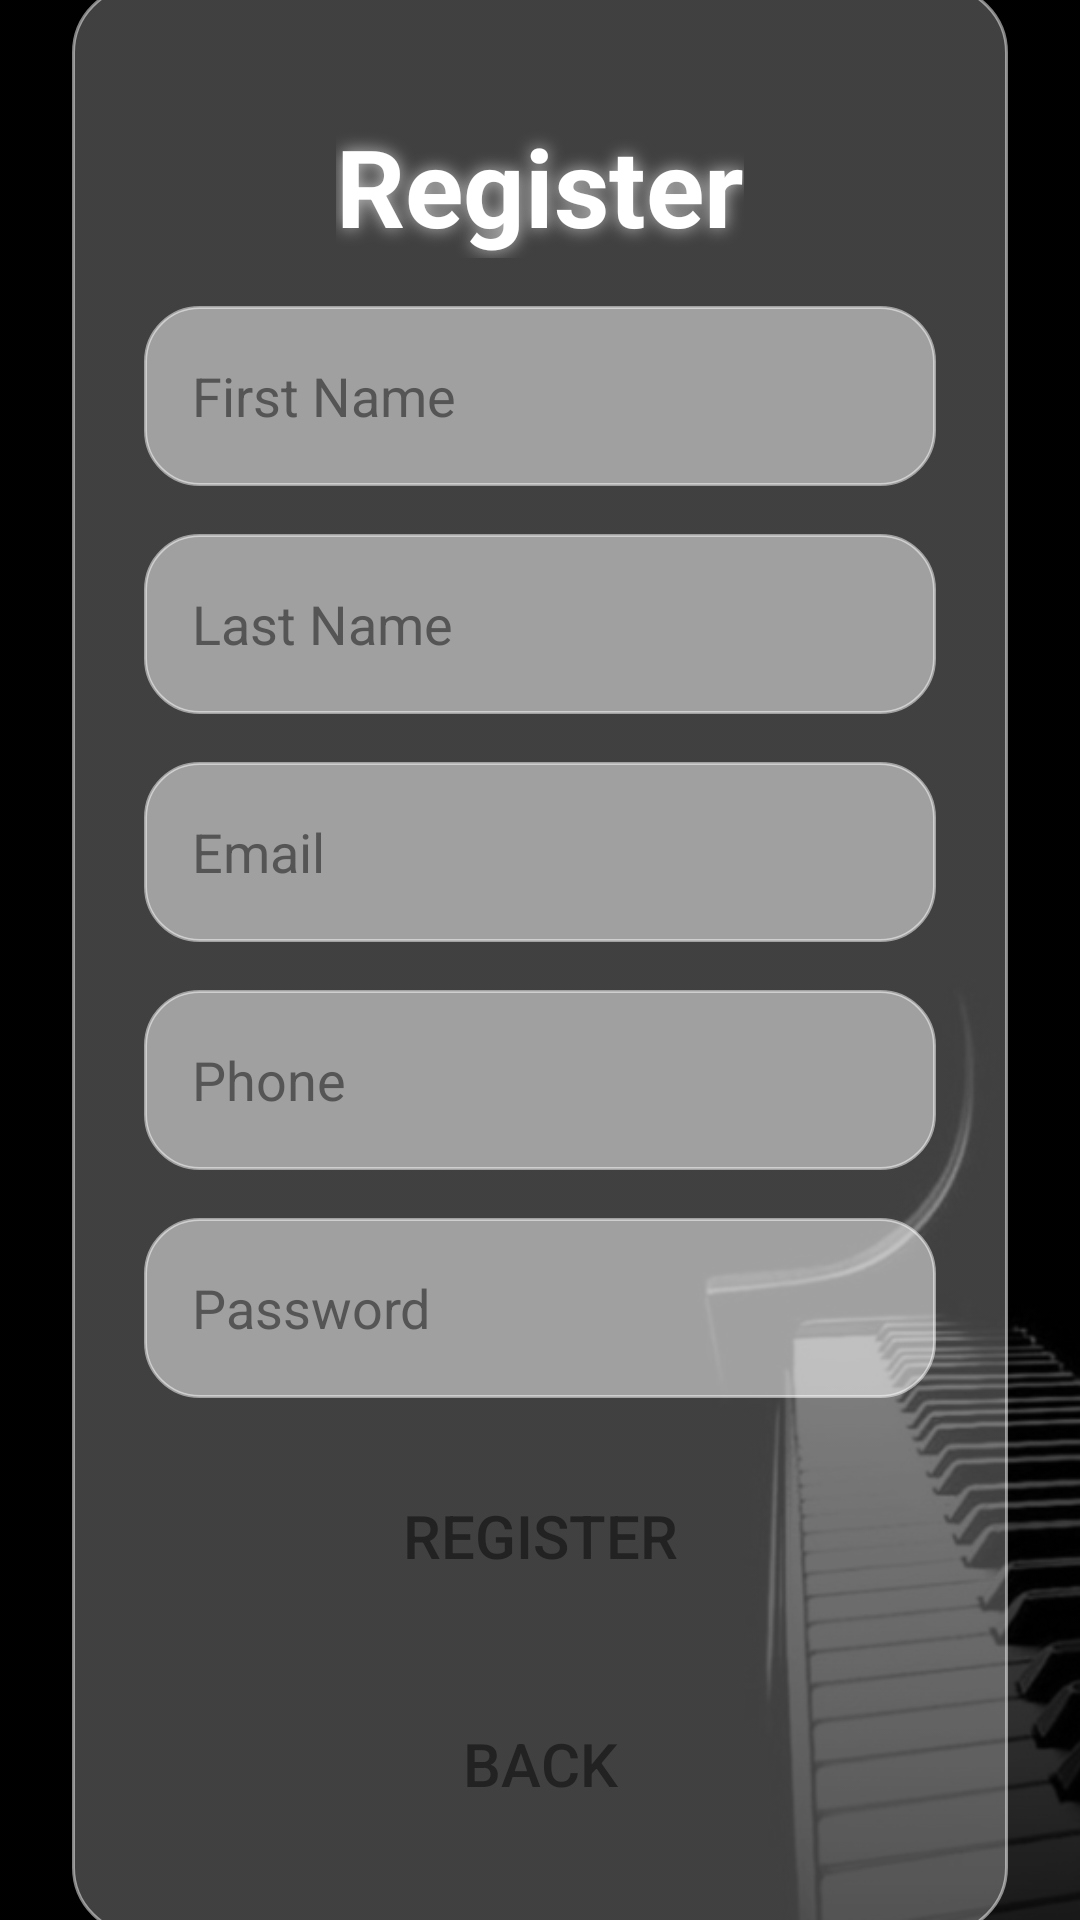

Reconstruct the res/layout file that produces this screen, plus the resources it refers to.
<!-- AndroidManifest.xml: application theme Theme.GeffenProject -->
<!-- res/layout/activity_register.xml -->
<?xml version="1.0" encoding="utf-8"?>
<androidx.constraintlayout.widget.ConstraintLayout xmlns:android="http://schemas.android.com/apk/res/android"
    xmlns:app="http://schemas.android.com/apk/res-auto"
    xmlns:tools="http://schemas.android.com/tools"
    android:id="@+id/main"
    android:layout_width="match_parent"
    android:layout_height="match_parent"
    tools:context=".Register">


    <FrameLayout xmlns:android="http://schemas.android.com/apk/res/android"
        android:layout_width="match_parent"
        android:layout_height="match_parent"
        android:background="#000000">

        
        <ImageView
            android:id="@+id/bgImage"
            android:layout_width="match_parent"
            android:layout_height="match_parent"
            android:src="@drawable/piano2"
            android:scaleType="centerCrop"
            android:alpha="0.5" />

        
        <ImageView
            android:layout_width="match_parent"
            android:layout_height="match_parent"
            android:src="@drawable/gradient_overlay"
            android:scaleType="fitXY" />

        
        <LinearLayout
            android:id="@+id/glassCard"
            android:layout_width="match_parent"
            android:layout_height="650dp"
            android:layout_margin="24dp"
            android:orientation="vertical"
            android:gravity="center"
            android:background="@drawable/glass_card"
            android:padding="24dp"
            android:layout_gravity="center">


            <TextView
                android:id="@+id/textView"
                android:layout_width="wrap_content"
                android:layout_height="wrap_content"
                android:text="Register"
                android:textSize="36sp"
                android:textStyle="bold"
                android:textColor="#FFFFFF"
                android:shadowColor="#B0FFFFFF"
                android:shadowDx="0"
                android:shadowDy="0"
                android:shadowRadius="14"
                android:gravity="center"
                android:layout_margin="16dp"
                />


            <EditText
                android:id="@+id/etFname"
                android:layout_width="match_parent"
                android:layout_height="60dp"
                android:hint="First Name"
                android:inputType="text"
                android:padding="16dp"
                android:background="@drawable/edit_text_background"
                android:textColor="#000000"
                android:textColorHint="#555555"
                android:layout_marginBottom="16dp"/>


            <EditText
                android:id="@+id/etLname"
                android:layout_width="match_parent"
                android:layout_height="60dp"
                android:hint="Last Name"
                android:inputType="text"
                android:padding="16dp"
                android:background="@drawable/edit_text_background"
                android:textColor="#000000"
                android:textColorHint="#555555"
                android:layout_marginBottom="16dp" />

            <EditText
                android:id="@+id/etEmail"
                android:layout_width="match_parent"
                android:layout_height="60dp"
                android:hint="Email"
                android:inputType="textEmailAddress"
                android:padding="16dp"
                android:background="@drawable/edit_text_background"
                android:textColor="#000000"
                android:textColorHint="#555555"
                android:layout_marginBottom="16dp" />

            <EditText
                android:id="@+id/etPhone"
                android:layout_width="match_parent"
                android:layout_height="60dp"
                android:hint="Phone"
                android:inputType="number"
                android:padding="16dp"
                android:background="@drawable/edit_text_background"
                android:textColor="#000000"
                android:textColorHint="#555555"
                android:layout_marginBottom="16dp" />


            <EditText
                android:id="@+id/etPassword"
                android:layout_width="match_parent"
                android:layout_height="60dp"
                android:hint="Password"
                android:inputType="textPassword"
                android:padding="16dp"
                android:background="@drawable/edit_text_background"
                android:textColor="#000000"
                android:textColorHint="#555555"
                android:layout_marginBottom="16dp"/>

            <Button
                android:background="@drawable/button_background"
                android:layout_width="match_parent"
                android:layout_height="60dp"
                android:text="Register"
                android:textSize="20dp"
                android:textColor="#222222"
                android:elevation="8dp"
                android:id="@+id/btnSubmit"
                android:layout_marginBottom="16dp"
                >

            </Button>


            <Button
                android:background="@drawable/button_background"
                android:layout_width="match_parent"
                android:layout_height="60dp"
                android:text="Back"
                android:textColor="#222222"
                android:textSize="20dp"
                android:id="@+id/Move"
                >

            </Button>
        </LinearLayout>
    </FrameLayout>

</androidx.constraintlayout.widget.ConstraintLayout>
<!-- resources referenced by this layout -->
<resources>
  <!-- drawable edit_text_background (drawable) -->
  <shape xmlns:android="http://schemas.android.com/apk/res/android">
      <solid android:color="#80FFFFFF"/>
      <corners android:radius="18dp"/>
      <stroke android:width="1dp" android:color="#80FFFFFF"/>
  </shape>
  <!-- drawable glass_card (drawable) -->
  <?xml version="1.0" encoding="utf-8"?>
  <shape xmlns:android="http://schemas.android.com/apk/res/android">
      <solid android:color="#40FFFFFF"/>
      <corners android:radius="22dp"/>
      <padding android:top="20dp" android:bottom="20dp"
          android:left="20dp" android:right="20dp"/>
      <stroke android:width="1dp" android:color="#80FFFFFF"/>
  </shape>
  <!-- drawable gradient_overlay (drawable) -->
  <?xml version="1.0" encoding="utf-8"?>
  <shape xmlns:android="http://schemas.android.com/apk/res/android">
      <gradient
          android:startColor="#CC000000"
          android:centerColor="#00000000"
          android:endColor="#CC000000"
          android:angle="270"/>
  </shape>
  <!-- drawable piano2: png bitmap (drawable, 124735 bytes) -->
  <style name="Theme.GeffenProject" parent="Base.Theme.GeffenProject" />
  <style name="Base.Theme.GeffenProject" parent="Theme.Material3.DayNight.NoActionBar">
          
          
      </style>
</resources>
